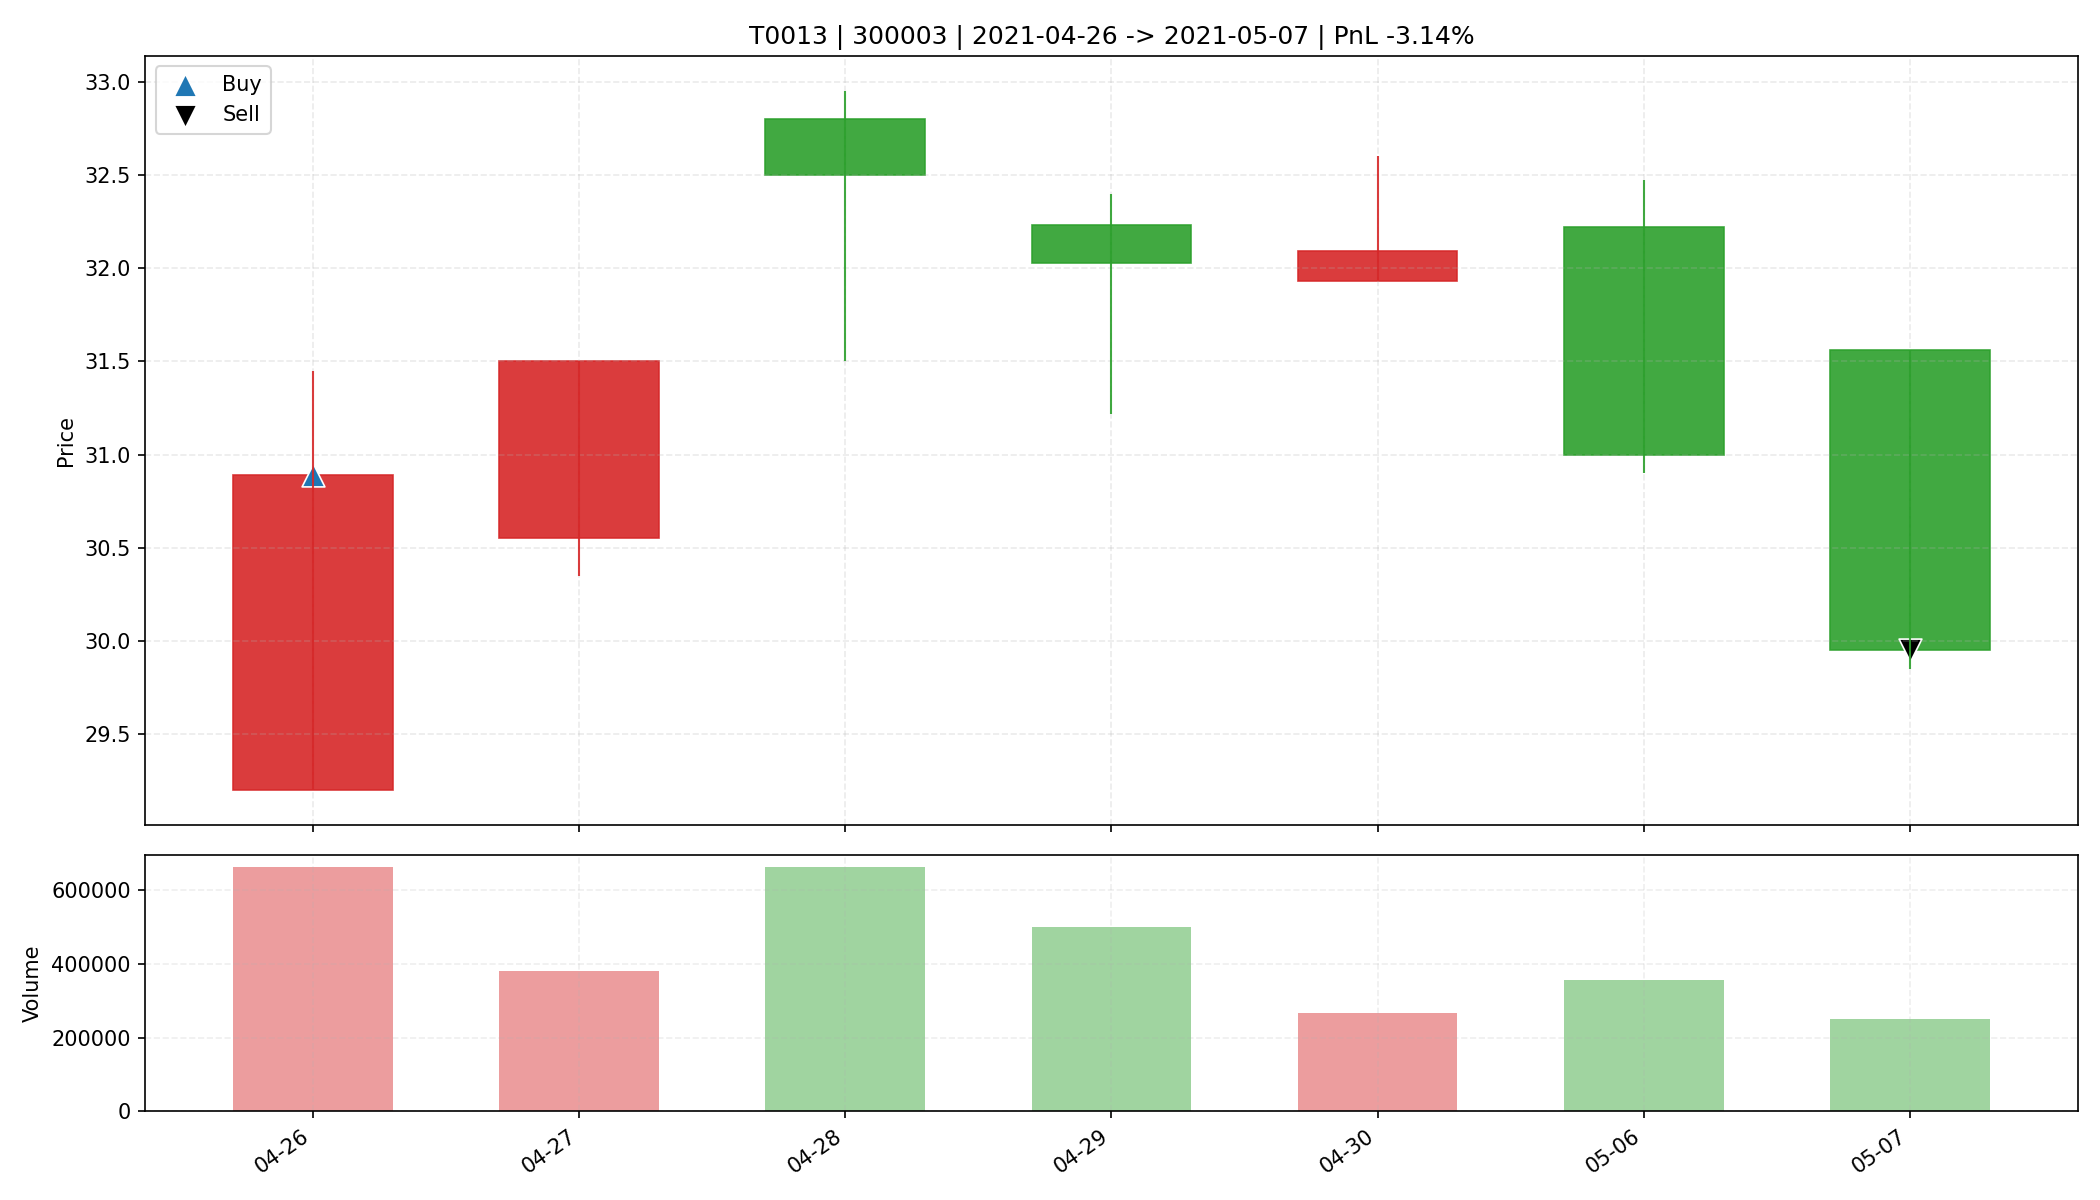

Values plotted in this chart, from the file beside it:
date, open, high, low, close, amount, volume, trade_id, code, buy_date, sell_date, buy_price, sell_price, matched_shares, buy_reason, sell_reason, sell_profit_pct, sell_hold_days, is_buy_day, is_sell_day, holding_day_index
2021-04-26, 29.2, 31.45, 29.2, 30.89, 2036139392, 661505, T0013, 300003, 2021-04-26, 2021-05-07, 30.89, 29.95, 800.0, 前10日振幅9.2%, 阳线涨幅5.8%, 突破均线, 放量1.9倍(温和+爆发…, 跌破MA10, -3.14, 6.0, True, False, 0
2021-04-27, 30.55, 31.5, 30.35, 31.5, 1184867328, 381206, T0013, 300003, 2021-04-26, 2021-05-07, 30.89, 29.95, 800.0, 前10日振幅9.2%, 阳线涨幅5.8%, 突破均线, 放量1.9倍(温和+爆发…, 跌破MA10, -3.14, 6.0, False, False, 1
2021-04-28, 32.8, 32.95, 31.5, 32.5, 2135718656, 661876, T0013, 300003, 2021-04-26, 2021-05-07, 30.89, 29.95, 800.0, 前10日振幅9.2%, 阳线涨幅5.8%, 突破均线, 放量1.9倍(温和+爆发…, 跌破MA10, -3.14, 6.0, False, False, 2
2021-04-29, 32.23, 32.4, 31.22, 32.03, 1594747264, 500075, T0013, 300003, 2021-04-26, 2021-05-07, 30.89, 29.95, 800.0, 前10日振幅9.2%, 阳线涨幅5.8%, 突破均线, 放量1.9倍(温和+爆发…, 跌破MA10, -3.14, 6.0, False, False, 3
2021-04-30, 31.93, 32.6, 31.93, 32.09, 855419008, 265872, T0013, 300003, 2021-04-26, 2021-05-07, 30.89, 29.95, 800.0, 前10日振幅9.2%, 阳线涨幅5.8%, 突破均线, 放量1.9倍(温和+爆发…, 跌破MA10, -3.14, 6.0, False, False, 4
2021-05-06, 32.22, 32.47, 30.9, 31.0, 1119251584, 356758, T0013, 300003, 2021-04-26, 2021-05-07, 30.89, 29.95, 800.0, 前10日振幅9.2%, 阳线涨幅5.8%, 突破均线, 放量1.9倍(温和+爆发…, 跌破MA10, -3.14, 6.0, False, False, 5
2021-05-07, 31.56, 31.56, 29.85, 29.95, 758395264, 248965, T0013, 300003, 2021-04-26, 2021-05-07, 30.89, 29.95, 800.0, 前10日振幅9.2%, 阳线涨幅5.8%, 突破均线, 放量1.9倍(温和+爆发…, 跌破MA10, -3.14, 6.0, False, True, 6
